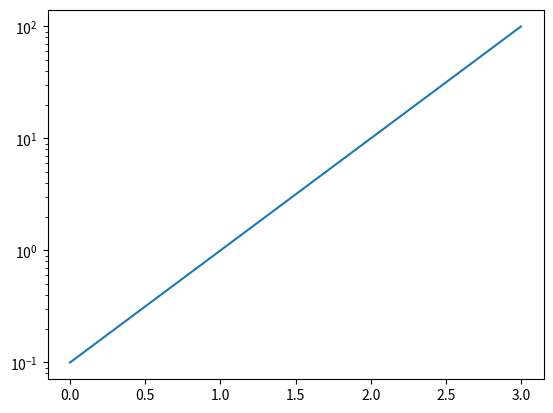

The script that saved this image:
import numpy as np

# Example data
data = [1, 2, 0, -3, 5]

# Check for non-positive values
data = [x for x in data if x > 0]

# Now you can safely compute log
log_data = np.log(data)

import matplotlib.pyplot as plt
import numpy as np

# Example data
data = [0.1, 1, 10, 100]

plt.plot(data)
plt.yscale('log')  # Set y-axis to log scale
plt.show()
